4-way image classification set "Pretraite" from GitHub (Angejules123/MULTIMODAL); label vocabulary: mild demented, moderate demented, non demented, very mild demented.

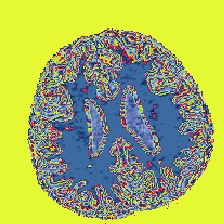
Label: non demented

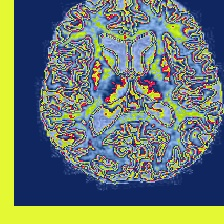
Label: mild demented

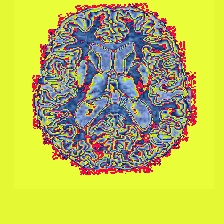
Label: non demented

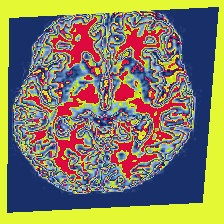
Label: very mild demented

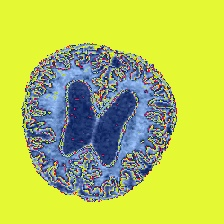
Label: very mild demented

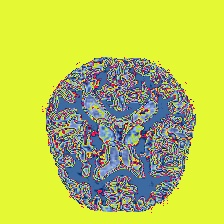
Label: mild demented
